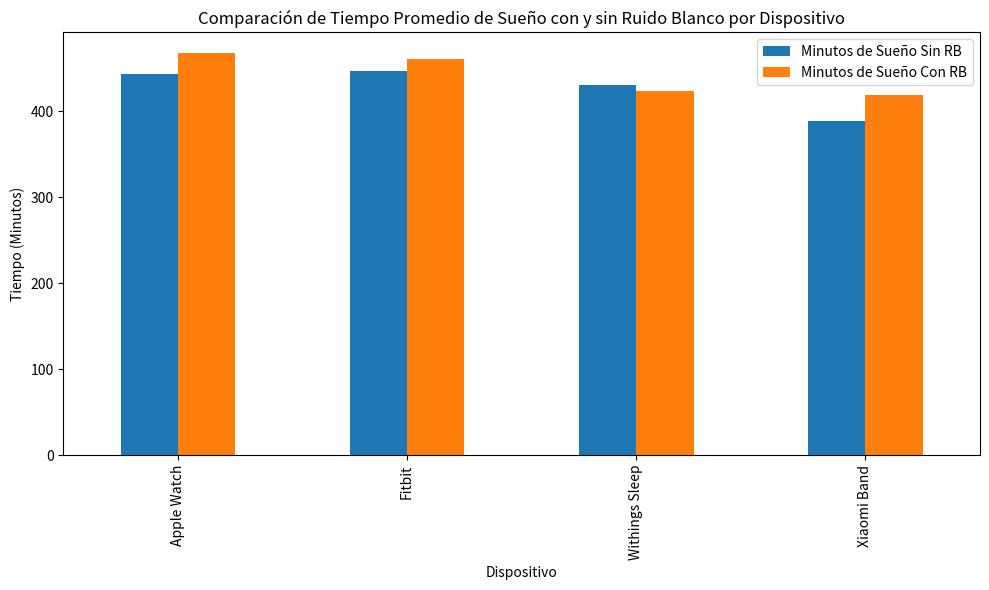
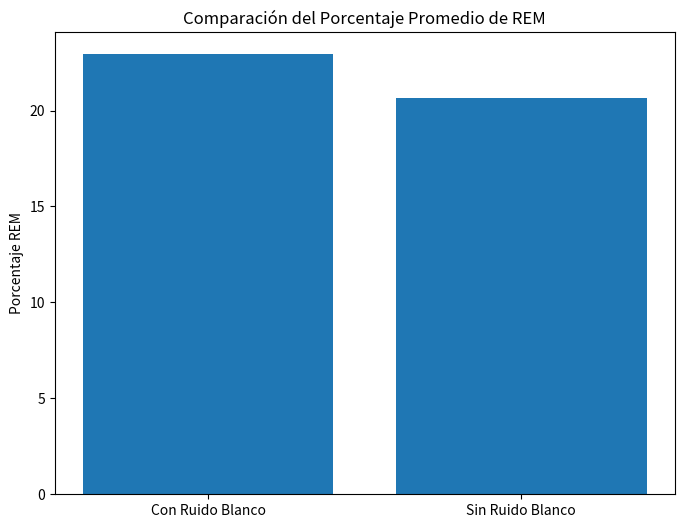
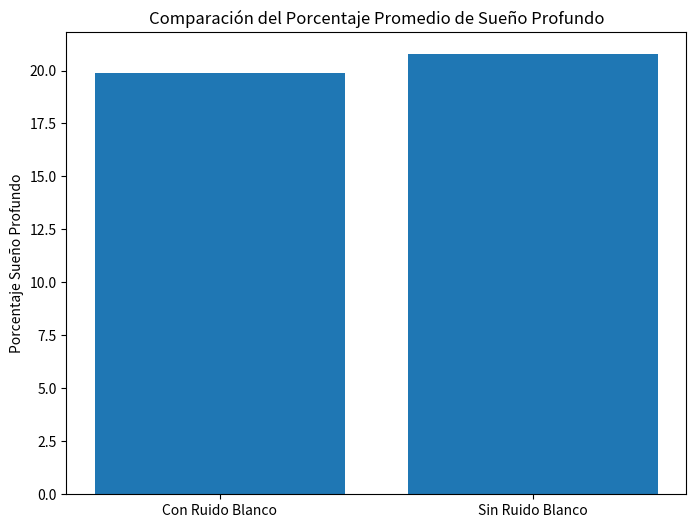
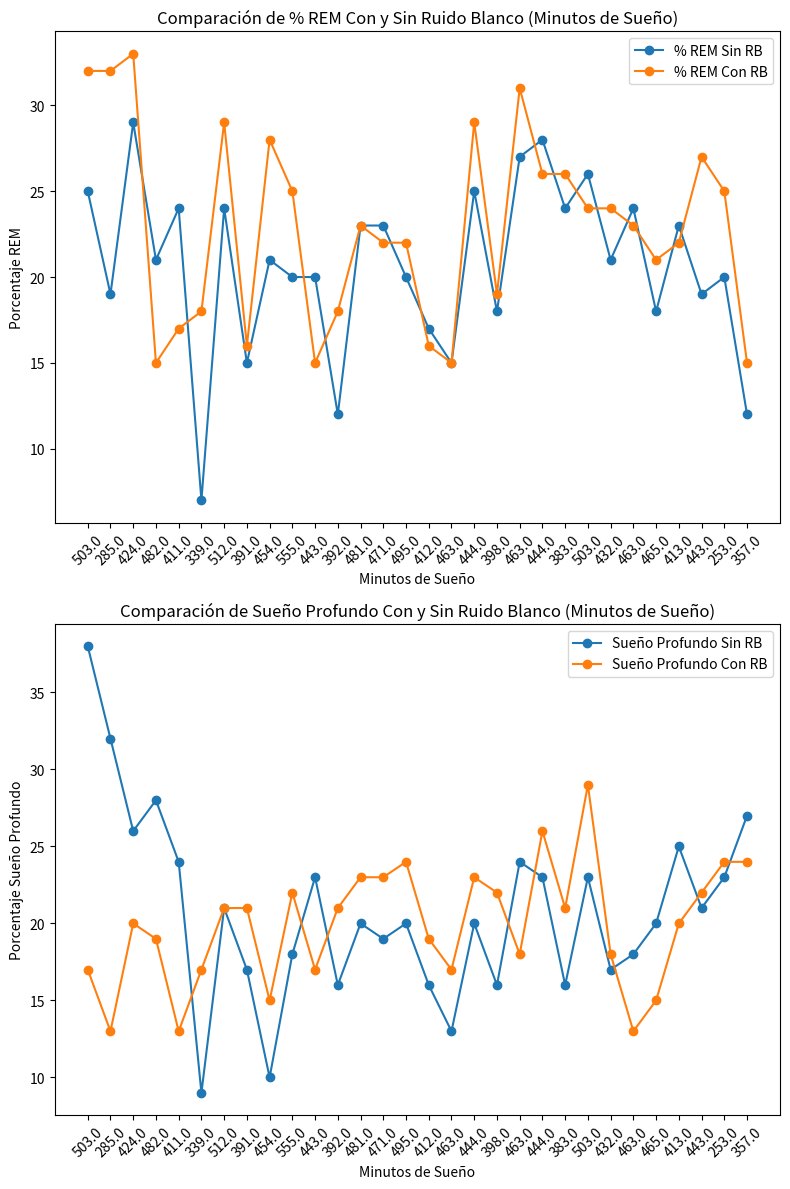

Python code for these plots, in order: (Note: this script raises an exception after producing the figures.)
# -*- coding: utf-8 -*-
"""SomniumNightData.ipynb

Automatically generated by Colaboratory.

Original file is located at
    https://colab.research.google.com/drive/1NiMtrrrdxD7gwAVs0T3sXuxRNu-_Qgmz

## Limpieza Y Analisis de Datos

### Media, mediana y moda
"""

import pandas as pd
import matplotlib.pyplot as plt
from datetime import timedelta

data = {
    'Dispositivo': ['Withings Sleep', 'Apple Watch', 'Withings Sleep', 'Xiaomi Band', 'Apple Watch', 'Fitbit',
                    'Apple Watch', 'Withings Sleep', 'Apple Watch', 'Fitbit', 'Withings Sleep', 'Apple Watch',
                    'Fitbit', 'Apple Watch', 'Apple Watch', 'Withings Sleep', 'Xiaomi Band', 'Withings Sleep',
                    'Withings Sleep', 'Withings Sleep', 'Apple Watch', 'Withings Sleep', 'Apple Watch',
                    'Apple Watch', 'Apple Watch', 'Apple Watch', 'Fitbit', 'Withings Sleep', 'Xiaomi Band', 'Xiaomi Band'],
    'Nombre (Siglas)': ['C.L.C.A.', 'I.V.C.S.', 'X.M.', 'M.A.V.', 'S.G.N.', 'E.C.', 'T.G.R.V', 'D.R.', 'P.T.C',
                         'P.X.C.B', 'A.G.C.T', 'O.D.G', 'S', 'E.V.', 'I.B.', 'L', 'A.I.', 'C.V.', 'R.M.', 'S.V.',
                         'F.S.', 'A.L.M.', 'P.T.', 'A.N.', 'M.J.C.', 'F.R.', 'I.G.N', 'A.J.C.A.', 'L.H.V.', 'J.M.O'],
    'Horas de Sueño': ['8:23', '4:45', '7:04', '8:02', '6:51', '5:39', '8:32', '6:31', '7:34', '9:15', '7:23', '6:32',
                       '8:01', '7:51', '8:15', '6:52', '7:43', '7:24', '6:38', '7:43', '7:24', '6:23', '8:23', '7:12',
                       '7:43', '7:45', '6:53', '7:23', '4:13', '5:57'],
    'REM %': ['25,00%', '19,00%', '29,00%', '21,00%', '24,00%', '7,00%', '24,00%', '15,00%', '21,00%', '20,00%',
              '20,00%', '12,00%', '23,00%', '23,00%', '20,00%', '17,00%', '15,00%', '25,00%', '18,00%', '27,00%',
              '28,00%', '24,00%', '26,00%', '21,00%', '24,00%', '18,00%', '23,00%', '19,00%', '20,00%', '12,00%'],
    'Deep Sleep %': ['38,00%', '32,00%', '26,00%', '28,00%', '24,00%', '9,00%', '21,00%', '17,00%', '10,00%', '18,00%',
                     '23,00%', '16,00%', '20,00%', '19,00%', '20,00%', '16,00%', '13,00%', '20,00%', '16,00%', '24,00%',
                     '23,00%', '16,00%', '23,00%', '17,00%', '18,00%', '20,00%', '25,00%', '21,00%', '23,00%', '27,00%'],
    'Horas de S. WN': ['7:17', '8:11', '6:44', '5:54', '9:04', '7:02', '8:12', '6:01', '8:12', '8:32', '5:34', '6:07',
                       '7:43', '8:02', '8:32', '7:12', '7:55', '7:40', '7:18', '7:10', '7:35', '7:22', '8:35', '7:33',
                       '7:17', '6:23', '7:26', '8:16', '5:38', '8:32'],
    'REM % WN': ['32,00%', '32,00%', '33,00%', '15,00%', '17,00%', '18,00%', '29,00%', '16,00%', '28,00%', '25,00%',
                 '15,00%', '18,00%', '23,00%', '22,00%', '22,00%', '16,00%', '15,00%', '29,00%', '19,00%', '31,00%',
                 '26,00%', '26,00%', '24,00%', '24,00%', '23,00%', '21,00%', '22,00%', '27,00%', '25,00%', '15,00%'],
    'Deep Sleep % WN': ['17,00%', '13,00%', '20,00%', '19,00%', '13,00%', '17,00%', '21,00%', '21,00%', '15,00%',
                        '22,00%', '17,00%', '21,00%', '23,00%', '23,00%', '24,00%', '19,00%', '17,00%', '23,00%',
                        '22,00%', '18,00%', '26,00%', '21,00%', '29,00%', '18,00%', '13,00%', '15,00%', '20,00%',
                        '22,00%', '24,00%', '24,00%']
}

df = pd.DataFrame(data)

# Convert time columns to timedelta format
df['Horas de Sueño'] = pd.to_timedelta(df['Horas de Sueño'] + ':00')
df['Horas de S. WN'] = pd.to_timedelta(df['Horas de S. WN'] + ':00')

# Convert percentage columns to numeric format
df['REM %'] = df['REM %'].str.rstrip('%').str.replace(',', '.').astype(float)
df['Deep Sleep %'] = df['Deep Sleep %'].str.rstrip('%').str.replace(',', '.').astype(float)
df['REM % WN'] = df['REM % WN'].str.rstrip('%').str.replace(',', '.').astype(float)
df['Deep Sleep % WN'] = df['Deep Sleep % WN'].str.rstrip('%').str.replace(',', '.').astype(float)

# Calculate mode, mean and median values
mode_no_wn_sueño = df['Horas de Sueño'].mode().iloc[0]
mode_wn_sueño = df['Horas de S. WN'].mode().iloc[0]

mean_sueño = df['Horas de Sueño'].mean()
median_sueño = df['Horas de Sueño'].median()

mean_wn = df['Horas de S. WN'].mean()
median_wn = df['Horas de S. WN'].median()

mode_no_wn_rem = df['REM %'].mode().iloc[0]
mode_wn_rem = df['REM % WN'].mode().iloc[0]

mean_no_wn_rem = df['REM %'].mean()
mean_wn_rem = df['REM % WN'].mean()

median_no_wn_rem = df['REM %'].median()
median_wn_rem = df['REM % WN'].median()

mode_no_wn_deep_sleep = df['Deep Sleep %'].mode().iloc[0]
mode_wn_deep_sleep = df['Deep Sleep % WN'].mode().iloc[0]

mean_no_wn_deep_sleep = df['Deep Sleep %'].mean()
mean_wn_deep_sleep = df['Deep Sleep % WN'].mean()

median_no_wn_deep_sleep = df['Deep Sleep %'].median()
median_wn_deep_sleep = df['Deep Sleep % WN'].median()

# Convert mean and median values to HH:MM:SS format
mean_sueño_str = str(mean_sueño).split(' ')[-1]
median_sueño_str = str(median_sueño).split(' ')[-1]

mean_wn_str = str(mean_wn).split(' ')[-1]
median_wn_str = str(median_wn).split(' ')[-1]

# Calculate total error
error_sueño = (df['Horas de Sueño'] - mean_sueño).sum()
error_wn = (df['Horas de S. WN'] - mean_wn).sum()
error_rem = (df['REM %'] - mean_no_wn_rem).sum()
error_rem_wn = (df['REM % WN'] - mean_wn_rem).sum()
error_deep_sleep = (df['Deep Sleep %'] - mean_no_wn_deep_sleep).sum()
error_deep_sleep_wn = (df['Deep Sleep % WN'] - mean_wn_deep_sleep).sum()

# Print the results
print("Sin Ruido Blanco:")
print("Horas de Sueño - Moda:", mode_no_wn_sueño)
print(f"Horas de Sueño - Media: {mean_sueño_str}")
print(f"Horas de Sueño - Mediana: {median_sueño_str}")
print("REM % - Moda:", mode_no_wn_rem)
print("REM % - Media:", round(mean_no_wn_rem, 2))
print("REM % - Mediana:", median_no_wn_rem)
print("Deep Sleep % - Moda:", mode_no_wn_deep_sleep)
print("Deep Sleep % - Media:", round(mean_no_wn_deep_sleep, 2))
print("Deep Sleep % - Mediana:", median_no_wn_deep_sleep)
print("Total Error for Horas de Sueño:", error_sueño)
print("Total Error for REM %:", error_rem)
print("Total Error for Deep Sleep %:", error_deep_sleep)

print("\nCon Ruido Blanco:")
print("Horas de Sueño - Moda:", mode_wn_sueño)
print(f"Horas de Sueño - Media: {mean_wn_str}")
print(f"Horas de Sueño - Mediana: {median_wn_str}")
print("REM % - Moda:", mode_wn_rem)
print("REM % - Media:", round(mean_wn_rem, 2))
print("REM % - Mediana:", median_wn_rem)
print("Deep Sleep % - Moda:", mode_wn_deep_sleep)
print("Deep Sleep % - Media:", round(mean_wn_deep_sleep, 2))
print("Deep Sleep % - Mediana:", median_wn_deep_sleep)
print("Error Total para Horas de S. WN:", error_wn)
print("Error Total para REM % WN:", error_rem_wn)
print("Error Total para Deep Sleep % WN:", error_deep_sleep_wn)

"""### Graficacion de Datos

### Horas de Sueño
"""

df = pd.DataFrame(data)

# Convert time columns to timedelta format
df['Horas de Sueño'] = pd.to_timedelta(df['Horas de Sueño'] + ':00')
df['Horas de S. WN'] = pd.to_timedelta(df['Horas de S. WN'] + ':00')

# Convert percentage columns to numeric format
df['REM %'] = df['REM %'].str.rstrip('%').str.replace(',', '.').astype(float)
df['Deep Sleep %'] = df['Deep Sleep %'].str.rstrip('%').str.replace(',', '.').astype(float)
df['REM % WN'] = df['REM % WN'].str.rstrip('%').str.replace(',', '.').astype(float)
df['Deep Sleep % WN'] = df['Deep Sleep % WN'].str.rstrip('%').str.replace(',', '.').astype(float)

# Convert time columns to minutes
df['Minutos de Sueño Sin RB'] = df['Horas de Sueño'].dt.total_seconds() / 60
df['Minutos de Sueño Con RB'] = df['Horas de S. WN'].dt.total_seconds() / 60

# Calculate the mean sleep time without white noise by device
df_media_sin_rb = df.groupby('Dispositivo')['Minutos de Sueño Sin RB'].mean().reset_index()

# Calculate the mean sleep time with white noise by device
df_media_con_rb = df.groupby('Dispositivo')['Minutos de Sueño Con RB'].mean().reset_index()

# Merge the two dataframes
df_merged = pd.merge(df_media_sin_rb, df_media_con_rb, on='Dispositivo', suffixes=('_Sin_RB', '_Con_RB'))

# Plot the average sleep time with and without white noise
fig, ax = plt.subplots(figsize=(10, 6))

df_merged.plot(x='Dispositivo', y=['Minutos de Sueño Sin RB', 'Minutos de Sueño Con RB'], kind='bar', ax=ax)
ax.set_ylabel('Tiempo (Minutos)')
ax.set_title('Comparación de Tiempo Promedio de Sueño con y sin Ruido Blanco por Dispositivo')

plt.tight_layout()
plt.show()

"""### % REM Promedio"""

df = pd.DataFrame(data)

# Convert time columns to timedelta format
df['Horas de Sueño'] = pd.to_timedelta(df['Horas de Sueño'] + ':00')
df['Horas de S. WN'] = pd.to_timedelta(df['Horas de S. WN'] + ':00')

# Convert percentage columns to numeric format
df['REM %'] = df['REM %'].str.rstrip('%').str.replace(',', '.').astype(float)
df['Deep Sleep %'] = df['Deep Sleep %'].str.rstrip('%').str.replace(',', '.').astype(float)
df['REM % WN'] = df['REM % WN'].str.rstrip('%').str.replace(',', '.').astype(float)
df['Deep Sleep % WN'] = df['Deep Sleep % WN'].str.rstrip('%').str.replace(',', '.').astype(float)

# Convert time columns to minutes
df['Minutos de Sueño Sin RB'] = df['Horas de Sueño'].dt.total_seconds() / 60
df['Minutos de Sueño Con RB'] = df['Horas de S. WN'].dt.total_seconds() / 60

# Calculate average % REM for Horas de Sueño con Ruido Blanco and % REM Horas de Sueño Sin RB
avg_rem_with_noise = df['REM % WN'].mean()
avg_rem_without_noise = df['REM %'].mean()

# Create the figure and axes
fig, ax = plt.subplots(figsize=(8, 6))

# Bar plot for average % REM
rem_data = [avg_rem_with_noise, avg_rem_without_noise]
rem_labels = ['Con Ruido Blanco', 'Sin Ruido Blanco']
ax.bar(rem_labels, rem_data)
ax.set_ylabel('Porcentaje REM')
ax.set_title('Comparación del Porcentaje Promedio de REM')

plt.show()

"""### % Sueño Profundo Promedio"""

df = pd.DataFrame(data)

# Convert time columns to timedelta format
df['Horas de Sueño'] = pd.to_timedelta(df['Horas de Sueño'] + ':00')
df['Horas de S. WN'] = pd.to_timedelta(df['Horas de S. WN'] + ':00')

# Convert percentage columns to numeric format
df['REM %'] = df['REM %'].str.rstrip('%').str.replace(',', '.').astype(float)
df['Deep Sleep %'] = df['Deep Sleep %'].str.rstrip('%').str.replace(',', '.').astype(float)
df['REM % WN'] = df['REM % WN'].str.rstrip('%').str.replace(',', '.').astype(float)
df['Deep Sleep % WN'] = df['Deep Sleep % WN'].str.rstrip('%').str.replace(',', '.').astype(float)

# Convert time columns to minutes
df['Minutos de Sueño Sin RB'] = df['Horas de Sueño'].dt.total_seconds() / 60
df['Minutos de Sueño Con RB'] = df['Horas de S. WN'].dt.total_seconds() / 60

# Calculate average % Deep Sleep for Horas de Sueño con Ruido Blanco and % Sueño Profundo Horas de Sueño Sin RB
avg_deep_sleep_with_noise = df['Deep Sleep % WN'].mean()
avg_deep_sleep_without_noise = df['Deep Sleep %'].mean()

# Create the figure and axes
fig, ax = plt.subplots(figsize=(8, 6))

# Bar plot for average % Deep Sleep
deep_sleep_data = [avg_deep_sleep_with_noise, avg_deep_sleep_without_noise]
deep_sleep_labels = ['Con Ruido Blanco', 'Sin Ruido Blanco']
ax.bar(deep_sleep_labels, deep_sleep_data)
ax.set_ylabel('Porcentaje Sueño Profundo')
ax.set_title('Comparación del Porcentaje Promedio de Sueño Profundo')

plt.show()

"""### Comparación de REM y Sueño Profundo segun minutos de sueño

"""

df = pd.DataFrame(data)

# Convertir las columnas de tiempo al formato timedelta
df['Horas de Sueño'] = pd.to_timedelta(df['Horas de Sueño'] + ':00')
df['Horas de S. WN'] = pd.to_timedelta(df['Horas de S. WN'] + ':00')

# Convertir las columnas de porcentaje a formato numérico
df['REM %'] = df['REM %'].str.rstrip('%').str.replace(',', '.').astype(float)
df['Deep Sleep %'] = df['Deep Sleep %'].str.rstrip('%').str.replace(',', '.').astype(float)
df['REM % WN'] = df['REM % WN'].str.rstrip('%').str.replace(',', '.').astype(float)
df['Deep Sleep % WN'] = df['Deep Sleep % WN'].str.rstrip('%').str.replace(',', '.').astype(float)

# Convertir las columnas de tiempo a minutos
df['Minutos de Sueño Sin RB'] = df['Horas de Sueño'].dt.total_seconds() / 60
df['Minutos de Sueño Con RB'] = df['Horas de S. WN'].dt.total_seconds() / 60

# Tomar todos los minutos de Sueño
minutes_df = pd.DataFrame({
    'Minutos de Sueño Sin RB': df['Minutos de Sueño Sin RB'],
    'Minutos de Sueño Con RB': df['Minutos de Sueño Con RB']
})



# Graficar REM % y Deep Sleep % con y sin ruido blanco
fig, (ax1, ax2) = plt.subplots(nrows=2, ncols=1, figsize=(8, 12))

# Gráfico de línea para REM % y REM % WN
df[['REM %', 'REM % WN']].plot(kind='line', ax=ax1, marker='o')
ax1.set_xticks(range(len(df)))
ax1.set_xticklabels(minutes_df['Minutos de Sueño Sin RB'], rotation=45)
ax1.set_ylabel('Porcentaje REM')
ax1.set_xlabel('Minutos de Sueño')
ax1.set_title('Comparación de % REM Con y Sin Ruido Blanco (Minutos de Sueño)')
ax1.legend(['% REM Sin RB', '% REM Con RB'])

# Gráfico de línea para Deep Sleep % y Deep Sleep % WN
df[['Deep Sleep %', 'Deep Sleep % WN']].plot(kind='line', ax=ax2, marker='o')
ax2.set_xticks(range(len(df)))
ax2.set_xticklabels(minutes_df['Minutos de Sueño Sin RB'], rotation=45)
ax2.set_ylabel('Porcentaje Sueño Profundo')
ax2.set_xlabel('Minutos de Sueño')
ax2.set_title('Comparación de Sueño Profundo Con y Sin Ruido Blanco (Minutos de Sueño)')
ax2.legend(['Sueño Profundo Sin RB', 'Sueño Profundo Con RB'])


plt.tight_layout()
plt.show()

"""### Comparación de REM y Sueño Profundo segun dispositivos

"""

df = pd.DataFrame(data)

# Convertir las columnas de tiempo al formato timedelta
df['Horas de Sueño'] = pd.to_timedelta(df['Horas de Sueño'] + ':00')
df['Horas de S. WN'] = pd.to_timedelta(df['Horas de S. WN'] + ':00')

# Convertir las columnas de porcentaje a formato numérico
df['REM %'] = df['REM %'].str.rstrip('%').str.replace(',', '.').astype(float)
df['Deep Sleep %'] = df['Deep Sleep %'].str.rstrip('%').str.replace(',', '.').astype(float)
df['REM % WN'] = df['REM % WN'].str.rstrip('%').str.replace(',', '.').astype(float)
df['Deep Sleep % WN'] = df['Deep Sleep % WN'].str.rstrip('%').str.replace(',', '.').astype(float)

# Convertir las columnas de tiempo a minutos
df['Minutos de Sueño Sin RB'] = df['Horas de Sueño'].dt.total_seconds() / 60
df['Minutos de Sueño Con RB'] = df['Horas de S. WN'].dt.total_seconds() / 60

# Calcular los promedios por dispositivo
df_mean = df.groupby('Dispositivo').mean().reset_index()

# Graficar REM % y Deep Sleep % con y sin ruido blanco
fig, (ax1, ax2) = plt.subplots(nrows=2, ncols=1, figsize=(8, 12))

# Gráfico de línea para REM % y REM % WN
df_mean[['REM %', 'REM % WN']].plot(kind='line', ax=ax1, marker='o')
ax1.set_xticks(range(len(df_mean)))
ax1.set_xticklabels(df_mean['Dispositivo'], rotation=45)
ax1.set_ylabel('Porcentaje REM')
ax1.set_title('Comparación de % REM Con y Sin Ruido Blanco (Dispositivos)')
ax1.legend(['% REM Sin RB', '% REM Con RB'])

# Gráfico de línea para Deep Sleep % y Deep Sleep % WN
df_mean[['Deep Sleep %', 'Deep Sleep % WN']].plot(kind='line', ax=ax2, marker='o')
ax2.set_xticks(range(len(df_mean)))
ax2.set_xticklabels(df_mean['Dispositivo'], rotation=45)
ax2.set_ylabel('Porcentaje Sueño Profundo')
ax2.set_title('Comparación de Sueño Profundo Con y Sin Ruido Blanco (Dispositivos)')
ax2.legend(['Sueño Profundo Sin RB', 'Sueño Profundo Con RB'])

plt.tight_layout()
plt.show()